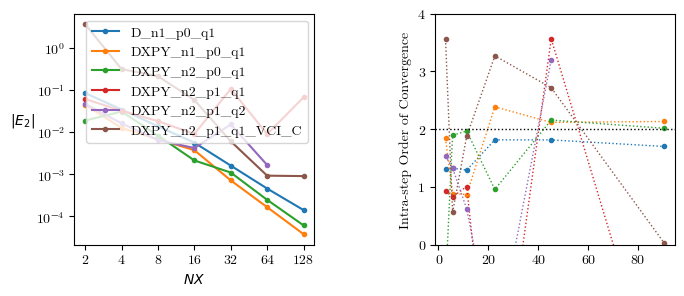

Reproduce this figure in Python.
# -*- coding: utf-8 -*-
"""
Created on Mon May 17 17:46:29 2021

[redacted]
"""

import numpy as np
import matplotlib as mpl
import matplotlib.pyplot as plt

# For all of the below, unless otherwise noted
NX_array = np.array([  2,   4,   8,  16,  32,  64, 128])
start = int(np.log2(NX_array[0]))
stop = int(np.log2(NX_array[-1]))

# # ##### DirichletBoundary
# # n = 20, a = 0.02, b = 0
# # NY = 20*NX, NDX = 32, Qord = 1
# E_2_D_p0_q1 = np.array([3.19128962e-02, 1.66174040e-02, 7.35715866e-03, 5.05400243e-03,
#         1.37505435e-03, 6.28625444e-04, 1.49246335e-04])
# E_inf_D_p0_q1 = np.array([6.01267696e-02, 3.91689608e-02, 2.59411522e-02, 2.42221312e-02,
#         8.78515282e-03, 6.51887251e-03, 3.40038087e-03])
# t_setup_D_p0_q1 = np.array([4.92162494e-01, 2.07696175e+00, 8.58752604e+00, 3.48628305e+01,
#         1.41986197e+02, 5.63175996e+02, 2.29591821e+03])
# t_solve_D_p0_q1 = np.array([6.79264893e-03, 2.44334240e-02, 4.95543720e-02, 1.81298157e-01,
#         1.14694606e+00, 8.82098613e+00, 6.88338451e+01])

# # ##### DirichletBoundary
# # n = 20, a = 0.02, b = 0
# # NY = 20*NX, NDX = 32, Qord = 2, px = py = 0
# # NX_array = np.array([ 2,  4,  8, 16, 32, 64])
# E_2_D_p0_q2 = np.array([3.20631362e-02, 1.38357481e-02, 4.66860478e-03, 2.56289445e-03,
#         9.61139994e-03, 1.37399231e-03])
# E_inf_D_p0_q2 = np.array([9.04214930e-02, 5.24540041e-02, 1.64607034e-02, 1.43771064e-02,
#         9.37708754e-02, 1.07042116e-02])
# t_setup_D_p0_q2 = np.array([1.93709404e+00, 8.34575381e+00, 3.42601427e+01, 1.41035787e+02,
#         5.65862695e+02, 2.32414412e+03])
# t_solve_D_p0_q2 = np.array([7.75411818e-03, 2.43537831e-02, 4.95607180e-02, 1.78673380e-01,
#         1.11589643e+00, 9.6233015e+00])

# ##### DirichletBoundary
# xmax = 2*np.pi, n = 2*np.pi, b = 0.05, a = (1 - b*xmax)/xmax**2
# NY = 6*NX, NQX = NDX = 11, Qord = 1, px = py = 0
E_2_D_n1_p0_q1 = np.array([8.40270876e-02, 3.40794125e-02, 1.36117243e-02, 5.56202646e-03,
        1.58087841e-03, 4.49679970e-04, 1.38338765e-04])
E_inf_D_n1_p0_q1 = np.array([1.71750701e-01, 8.09312973e-02, 5.17261148e-02, 2.18594446e-02,
        1.29669730e-02, 6.80857945e-03, 3.54536785e-03])
t_setup_D_n1_p0_q1 = np.array([7.64369000e-02, 3.38252900e-01, 1.60485300e+00, 5.59511730e+00,
        2.16920194e+01, 8.66802058e+01, 3.43453451e+02])
t_solve_D_n1_p0_q1 = np.array([1.42950000e-03, 1.35460000e-02, 2.68953000e-02, 6.57390000e-02,
        2.87634900e-01, 1.60251920e+00, 1.33176866e+01])

# ##### DirichletXPeriodicYBoundary
# xmax = 2*np.pi, n = 2*np.pi, b = 0.05, a = (1 - b*xmax)/xmax**2
# NY = 6*NX, NQX = NDX = 11, Qord = 1, px = py = 0
E_2_DXPY_n1_p0_q1 = np.array([4.44963164e-02, 1.24041757e-02, 6.71724548e-03, 3.68103559e-03,
        7.03944140e-04, 1.62280865e-04, 3.69943998e-05])
E_inf_DXPY_n1_p0_q1 = np.array([6.23595076e-02, 2.85233499e-02, 1.56946389e-02, 1.40071560e-02,
        2.33786277e-03, 5.42100080e-04, 1.23390303e-04])
t_setup_DXPY_n1_p0_q1 = np.array([6.65398000e-02, 2.46649600e-01, 1.07145090e+00, 4.08933360e+00,
        1.70970712e+01, 6.73706934e+01, 2.73834063e+02])
t_solve_DXPY_n1_p0_q1 = np.array([8.81799962e-04, 1.28149998e-03, 4.12850000e-03, 1.87049000e-02,
        9.95074000e-02, 1.16650010e+00, 9.00375790e+00])

# ##### DirichletXPeriodicYBoundary
# xmax = 2*np.pi, n = 2*2*np.pi, b = 0.05, a = (1 - b*xmax)/xmax**2
# NY = 12*NX, NQX = NDX = 21, Qord = 1, px = py = 0
# NX_array = np.array([  2,   4,   8,  16,  32,  64, 128])
E_2_DXPY_n2_p0_q1 = np.array([1.86588223e-02, 3.05002326e-02, 8.20772237e-03, 2.09824270e-03,
        1.08068762e-03, 2.42351627e-04, 5.99447534e-05])
E_inf_DXPY_n2_p0_q1 = np.array([2.63846173e-02, 5.06978962e-02, 2.27667358e-02, 5.64787150e-03,
        4.60911635e-03, 1.19323014e-03, 3.18186002e-04])
t_setup_DXPY_n2_p0_q1 = np.array([1.98775000e-01, 9.12010200e-01, 3.65064190e+00, 1.66881422e+01,
        6.86359620e+01, 2.58258212e+02, 9.96503545e+02])
t_solve_DXPY_n2_p0_q1 = np.array([1.50160003e-03, 1.19340001e-03, 5.79810003e-03, 2.95100000e-02,
        1.29468000e-01, 1.69622240e+00, 1.64209980e+01])

# ##### DirichletXPeriodicYBoundary
# xmax = 2*np.pi, n = 2*2*np.pi, b = 0.05, a = (1 - b*xmax)/xmax**2
# NY = 12*NX, NQX = NDX = 21, Qord = 1, px = py = 0.1
# NX_array = np.array([  2,   4,   8,  16,  32,  64, 128])
E_2_DXPY_n2_p1_q1 = np.array([6.07151990e-02, 3.19257550e-02, 1.79889363e-02, 8.95151686e-03,
       1.05009337e-01, 8.87828389e-03, 6.64412102e-02])
E_inf_DXPY_n2_p1_q1 = np.array([1.08287752e-01, 1.22302049e-01, 7.73200531e-02, 4.07025206e-02,
       8.02995556e-01, 9.11946225e-02, 5.79365054e-01])
t_setup_DXPY_n2_p1_q1 = np.array([1.99418800e-01, 9.80456400e-01, 3.97551440e+00, 1.58233391e+01,
       6.51082619e+01, 2.49638775e+02, 1.00581255e+03])
t_solve_DXPY_n2_p1_q1 = np.array([3.38469999e-03, 6.49430000e-02, 1.38907400e-01, 4.09027600e-01,
       1.55531940e+00, 1.72606012e+01, 1.45715785e+02])

# ##### DirichletXPeriodicYBoundary with VCI-C
# xmax = 2*np.pi, n = 2*2*np.pi, b = 0.05, a = (1 - b*xmax)/xmax**2
# NY = 12*NX, NQX = NDX = 21, Qord = 1, px = py = 0.1
# NX_array = np.array([  2,   4,   8,  16,  32,  64,  128])
E_2_DXPY_n2_p1_q1_VCI_C = np.array([3.65927318e+00, 3.11706802e-01, 2.11781068e-01, 5.77578695e-02,
       5.98882897e-03, 9.10699940e-04, 8.89662909e-04])
E_inf_DXPY_n2_p1_q1_VCI_C = np.array([3.71732987e+00, 6.04125720e-01, 3.86132420e-01, 1.00654121e-01,
       2.78458966e-02, 5.73213804e-03, 5.46466299e-03])
t_setup_DXPY_n2_p1_q1_VCI_C = np.array([4.37193700e-01, 1.70339670e+00, 7.51503080e+00, 3.39897945e+01,
       1.40137065e+02, 6.17224359e+02, 2.99862325e+03])
t_solve_DXPY_n2_p1_q1_VCI_C = np.array([3.2311000e-03, 8.1359900e-02, 1.7258050e-01, 4.9226420e-01,
       2.4544921e+00, 1.8101165e+01, 1.26678911e+02])

# ##### DirichletXPeriodicYBoundary
# xmax = 2*np.pi, n = 2*2*np.pi, b = 0.05, a = (1 - b*xmax)/xmax**2
# NY = 12*NX, NQX = NDX = 21, Qord = 2, px = py = 0.1
# NX_array = np.array([  2,   4,   8,  16,  32,  64])
E_2_DXPY_n2_p1_q2 = np.array([4.62734961e-02, 1.59876082e-02, 6.37444733e-03, 4.14246114e-03,
       1.50470528e-02, 1.63164576e-03, np.nan])
E_inf_DXPY_n2_p1_q2 = np.array([8.88986539e-02, 4.45647259e-02, 3.07720409e-02, 2.52250026e-02,
       1.24668247e-01, 1.26571724e-02, np.nan])
t_setup_DXPY_n2_p1_q2 = np.array([8.04077100e-01, 3.50453490e+00, 1.47012774e+01, 5.93644995e+01,
       2.41609634e+02, 9.91597784e+02, np.nan])
t_solve_DXPY_n2_p1_q2 = np.array([1.0633800e-02, 6.4964800e-02, 1.5490770e-01, 3.4264040e-01,
       1.8249460e+00, 1.1010249e+01, np.nan])


##### Begin Plotting Routines #####

# from matplotlib import rcParams
mpl.rcParams['pdf.fonttype'] = 42
mpl.rc("font", **{"family": "serif", "serif": ["Latin Modern Roman"]})
# mpl.rc("font", **{"family": "serif", "serif": ["Palatino"]})
# mpl.rc("text", usetex = True)

# clear the current figure, if opened, and set parameters
# fig = plt.gcf()
fig = plt.figure()
fig.clf()
fig.set_size_inches(7.75,3)
plt.subplots_adjust(hspace = 0.5, wspace = 0.5)

# SMALL_SIZE = 7
# MEDIUM_SIZE = 8
# BIGGER_SIZE = 10
# plt.rc('font', size=SMALL_SIZE)          # controls default text sizes
# plt.rc('axes', titlesize=MEDIUM_SIZE)    # fontsize of the axes title
# plt.rc('axes', labelsize=MEDIUM_SIZE)    # fontsize of the x and y labels
# plt.rc('xtick', labelsize=SMALL_SIZE)    # fontsize of the tick labels
# plt.rc('ytick', labelsize=SMALL_SIZE)    # fontsize of the tick labels
# plt.rc('legend', fontsize=SMALL_SIZE)    # legend fontsize
# plt.rc('figure', titlesize=BIGGER_SIZE)  # fontsize of the figure title

axL1 = plt.subplot(121)
plt.loglog(NX_array, E_2_D_n1_p0_q1, '.-', label=r'D_n1_p0_q1')
plt.loglog(NX_array, E_2_DXPY_n1_p0_q1, '.-', label=r'DXPY_n1_p0_q1')
plt.loglog(NX_array, E_2_DXPY_n2_p0_q1, '.-', label=r'DXPY_n2_p0_q1')
plt.loglog(NX_array, E_2_DXPY_n2_p1_q1, '.-', label=r'DXPY_n2_p1_q1')
plt.loglog(NX_array, E_2_DXPY_n2_p1_q2, '.-', label=r'DXPY_n2_p1_q2')
plt.loglog(NX_array, E_2_DXPY_n2_p1_q1_VCI_C, '.-', label=r'DXPY_n2_p1_q1_VCI_C')
plt.minorticks_off()
# plt.ylim(top=1.5e-2)
plt.xticks(NX_array, NX_array)
plt.xlabel(r'$NX$')
plt.ylabel(r'$|E_2|$', rotation=0, labelpad=10)
# plt.title('Uniform vs. Perturbed Grid')
plt.legend()

# plot the intra-step order of convergence
# axL2 = axL1.twinx()
axL2 = plt.subplot(122)
logN = np.log(NX_array)
intraN = np.logspace(start+0.5, stop-0.5, num=stop-start, base=2.0)
logE_D_n1_p0_q1 = np.log(E_2_D_n1_p0_q1)
order_D_n1_p0_q1 = (logE_D_n1_p0_q1[0:-1] - logE_D_n1_p0_q1[1:])/(logN[1:] - logN[0:-1])
plt.plot(intraN, order_D_n1_p0_q1, '.:', linewidth=1, label=r'D_n1_p0_q1 order')
logE_DXPY_n1_p0_q1 = np.log(E_2_DXPY_n1_p0_q1)
order_DXPY_n1_p0_q1 = (logE_DXPY_n1_p0_q1[0:-1] - logE_DXPY_n1_p0_q1[1:])/(logN[1:] - logN[0:-1])
plt.plot(intraN, order_DXPY_n1_p0_q1, '.:', linewidth=1, label=r'DXPY_n1_p0_q1 order')
logE_DXPY_n2_p0_q1 = np.log(E_2_DXPY_n2_p0_q1)
order_DXPY_n2_p0_q1 = (logE_DXPY_n2_p0_q1[0:-1] - logE_DXPY_n2_p0_q1[1:])/(logN[1:] - logN[0:-1])
plt.plot(intraN, order_DXPY_n2_p0_q1, '.:', linewidth=1, label=r'DXPY_n2_p0_q1 order')
logE_DXPY_n2_p1_q1 = np.log(E_2_DXPY_n2_p1_q1)
order_DXPY_n2_p1_q1 = (logE_DXPY_n2_p1_q1[0:-1] - logE_DXPY_n2_p1_q1[1:])/(logN[1:] - logN[0:-1])
plt.plot(intraN, order_DXPY_n2_p1_q1, '.:', linewidth=1, label=r'DXPY_n2_p1_q1')
logE_DXPY_n2_p1_q2 = np.log(E_2_DXPY_n2_p1_q2)
order_DXPY_n2_p1_q2 = (logE_DXPY_n2_p1_q2[0:-1] - logE_DXPY_n2_p1_q2[1:])/(logN[1:] - logN[0:-1])
plt.plot(intraN, order_DXPY_n2_p1_q2, '.:', linewidth=1, label=r'DXPY_n2_p1_q2')
logE_DXPY_n2_p1_q1_VCI_C = np.log(E_2_DXPY_n2_p1_q1_VCI_C)
order_DXPY_n2_p1_q1_VCI_C = (logE_DXPY_n2_p1_q1_VCI_C[0:-1] - logE_DXPY_n2_p1_q1_VCI_C[1:])/(logN[1:] - logN[0:-1])
plt.plot(intraN, order_DXPY_n2_p1_q1_VCI_C, '.:', linewidth=1, label=r'DXPY_n2_p1_q1_VCI_C')

plt.plot(plt.xlim(), [2, 2], 'k:', linewidth=1, label='Expected ord')
ordb = 0
ordt = 4
plt.ylim(ordb, ordt)
plt.yticks(np.linspace(ordb, ordt, ordt - ordb + 1)) # unit spacing
# plt.yticks(np.linspace(ordb, ordt, int((ordt - ordb)*2 + 1))) # 0.5 spacing
plt.ylabel(r'Intra-step Order of Convergence')
lines, labels = axL1.get_legend_handles_labels()
lines2, labels2 = axL2.get_legend_handles_labels()
# leg = axL2.legend(lines, labels, loc='lower left')
# leg = axL2.legend(lines + lines2, labels + labels2, loc='best')
# leg = axL2.legend(lines + [lines2[-1]], labels + [labels2[-1]], loc='lower left')
plt.margins(0,0)

# # plot the error convergence
# axR1 = plt.subplot(122)
# # plt.loglog(NX_array, E_2_p1_sin, '.-', label=r'Q3')
# # plt.loglog(NX_array, E_2_p1_sin10, '.-', label=r'Q10')
# # plt.loglog(NX_array, E_2_p1_sin_L, '.-', label=r'Q3 VC1')
# # plt.loglog(NX_array, E_2_p1_sin_Q, '.-', label=r'Q3 VC2')
# # plt.loglog(NX_array, E_2_p1_sin_CN, '.-', label=r'Q3 VC1-C')
# plt.minorticks_off()
# plt.ylim(top=1.5e-2)
# plt.xticks(NX_array, NX_array)
# plt.xlabel(r'$NX$')
# plt.ylabel(r'$|E_2|$', rotation=0, labelpad=10)
# plt.title(r'Improved Quadrature')

# # plot the intra-step order of convergence
# axR2 = axR1.twinx()
# logN = np.log(NX_array)
# # logE_p1_sin = np.log(E_2_p1_sin)
# # order_p1_sin = (logE_p1_sin[0:-1] - logE_p1_sin[1:])/(logN[1:] - logN[0:-1])
# # plt.plot(intraN, order_p1_sin, '.:', linewidth=1, label=r'Q3 order')
# logE_sin10 = np.log(E_2_p1_sin10)
# order_sin10 = (logE_sin10[0:-1] - logE_sin10[1:])/(logN[1:] - logN[0:-1])
# plt.plot(intraN, order_sin10, '.:', linewidth=1, label=r'Q10 order')
# logE_p1_sin_L = np.log(E_2_p1_sin_L)
# order_p1_sin_L = (logE_p1_sin_L[0:-1] - logE_p1_sin_L[1:])/(logN[1:] - logN[0:-1])
# plt.plot(intraN, order_p1_sin_L, '.:', linewidth=1, label=r'Q3 VC1 order')
# logE_p1_sin_Q = np.log(E_2_p1_sin_Q)
# order_p1_sin_Q = (logE_p1_sin_Q[0:-1] - logE_p1_sin_Q[1:])/(logN[1:] - logN[0:-1])
# plt.plot(intraN, order_p1_sin_Q, '.:', linewidth=1, label=r'Q3 VC2 order')
# logE_p1_sin_CN = np.log(E_2_p1_sin_CN)
# order_p1_sin_CN = (logE_p1_sin_CN[0:-1] - logE_p1_sin_CN[1:])/(logN[1:] - logN[0:-1])
# plt.plot(intraN, order_p1_sin_CN, '.:', linewidth=1, label=r'Q3 VC1-C order')

# plt.plot(plt.xlim(), [2, 2], 'k:', linewidth=1, label='Expected ord')
# ordb = 0
# ordt = 2.5
# plt.ylim(ordb, ordt)
# # plt.yticks(np.linspace(ordb, ordt, ordt - ordb + 1))
# plt.yticks(np.linspace(ordb, ordt, int((ordt - ordb)*2 + 1)))
# plt.ylabel(r'Intra-step Order of Convergence')
# lines, labels = axR1.get_legend_handles_labels()
# lines2, labels2 = axR2.get_legend_handles_labels()
# leg = axR2.legend(lines, labels, loc='lower left')
# # leg = axR2.legend(lines + lines2, labels + labels2, loc='best')
# # leg = axR2.legend(lines + [lines2[-1]], labels + [labels2[-1]], loc='lower left')
# plt.margins(0,0)

# plt.savefig("boundary_conv.pdf", bbox_inches = 'tight', pad_inches = 0)